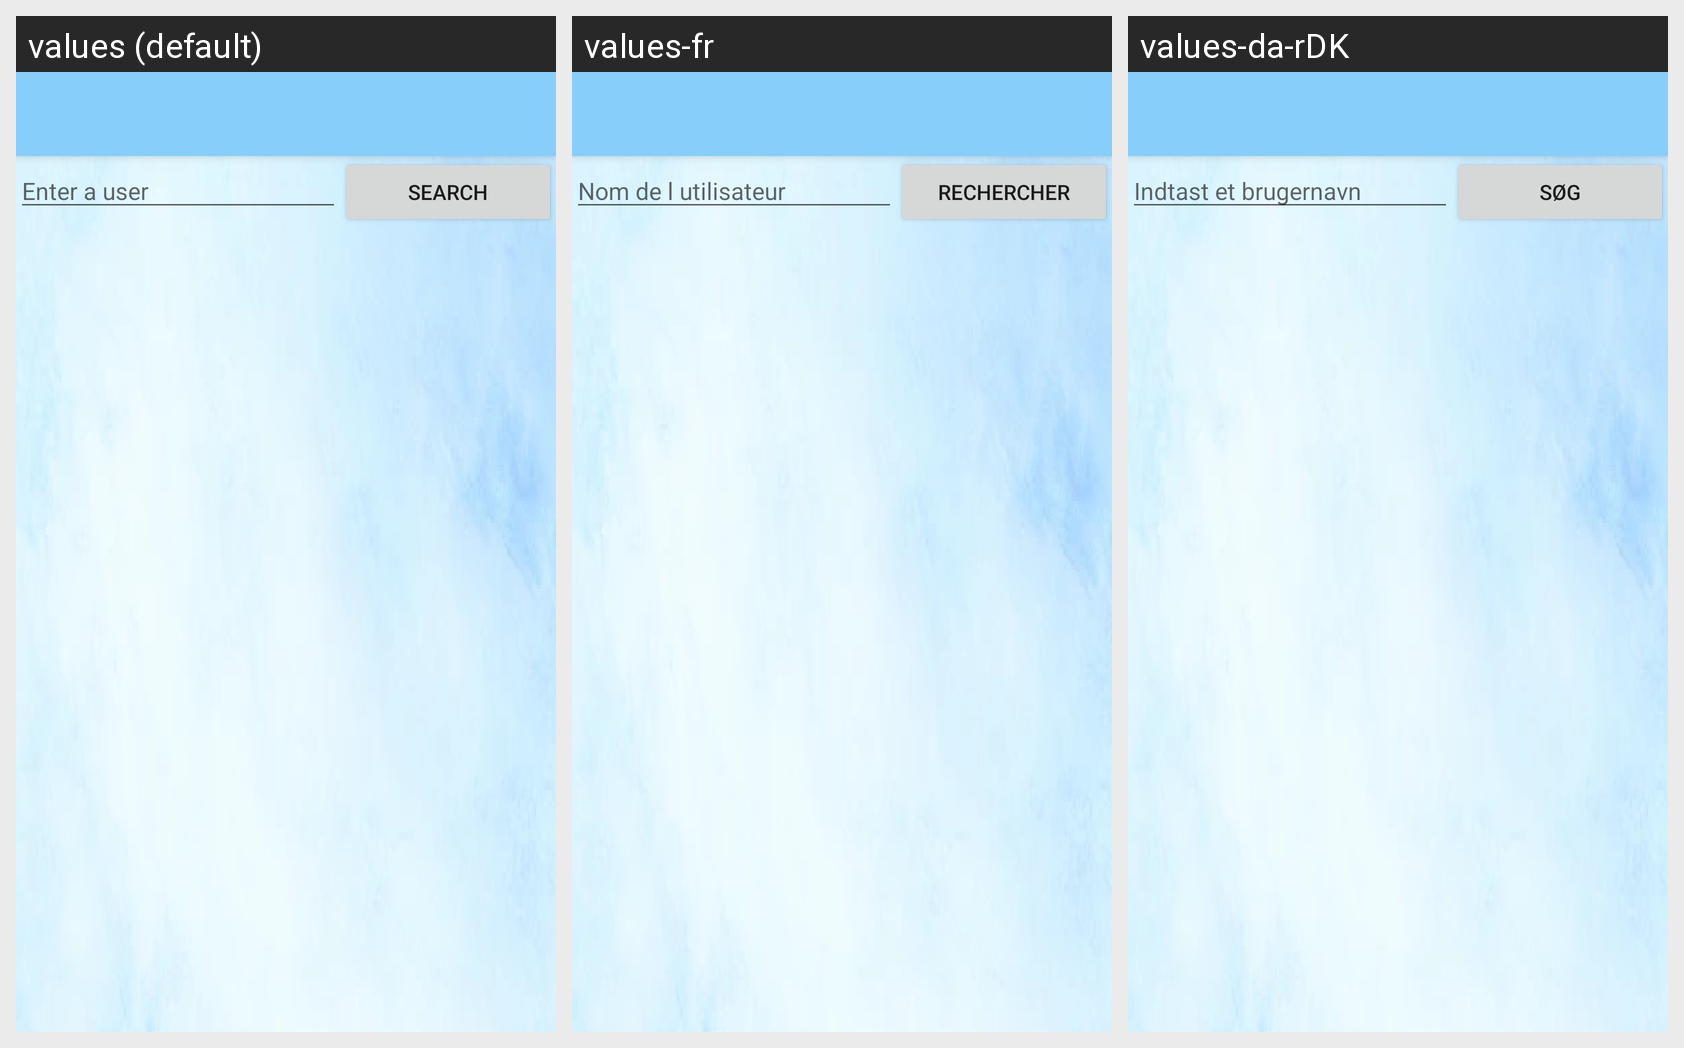

Locale-by-locale string values for the Android screen shown in this grid:
Android screen res/layout/activity_users.xml rendered under 3 locales, left to right: values (default), values-fr, values-da-rDK. Device: Nexus 5 (rendered at 1080×1920; each locale shown at half size, 540×960, under a caption strip naming it); theme Theme.TwisterPM.
Strings drawn on this screen, with the default value and each locale's value (text and hints the layout hard-codes, and strings that could not be matched under every locale, appear in the picture but are not listed):

EnterAUser
  values: Enter a user
  values-fr: Nom de l utilisateur
  values-da-rDK: Indtast et brugernavn

Search
  values: Search
  values-fr: Rechercher
  values-da-rDK: Søg
